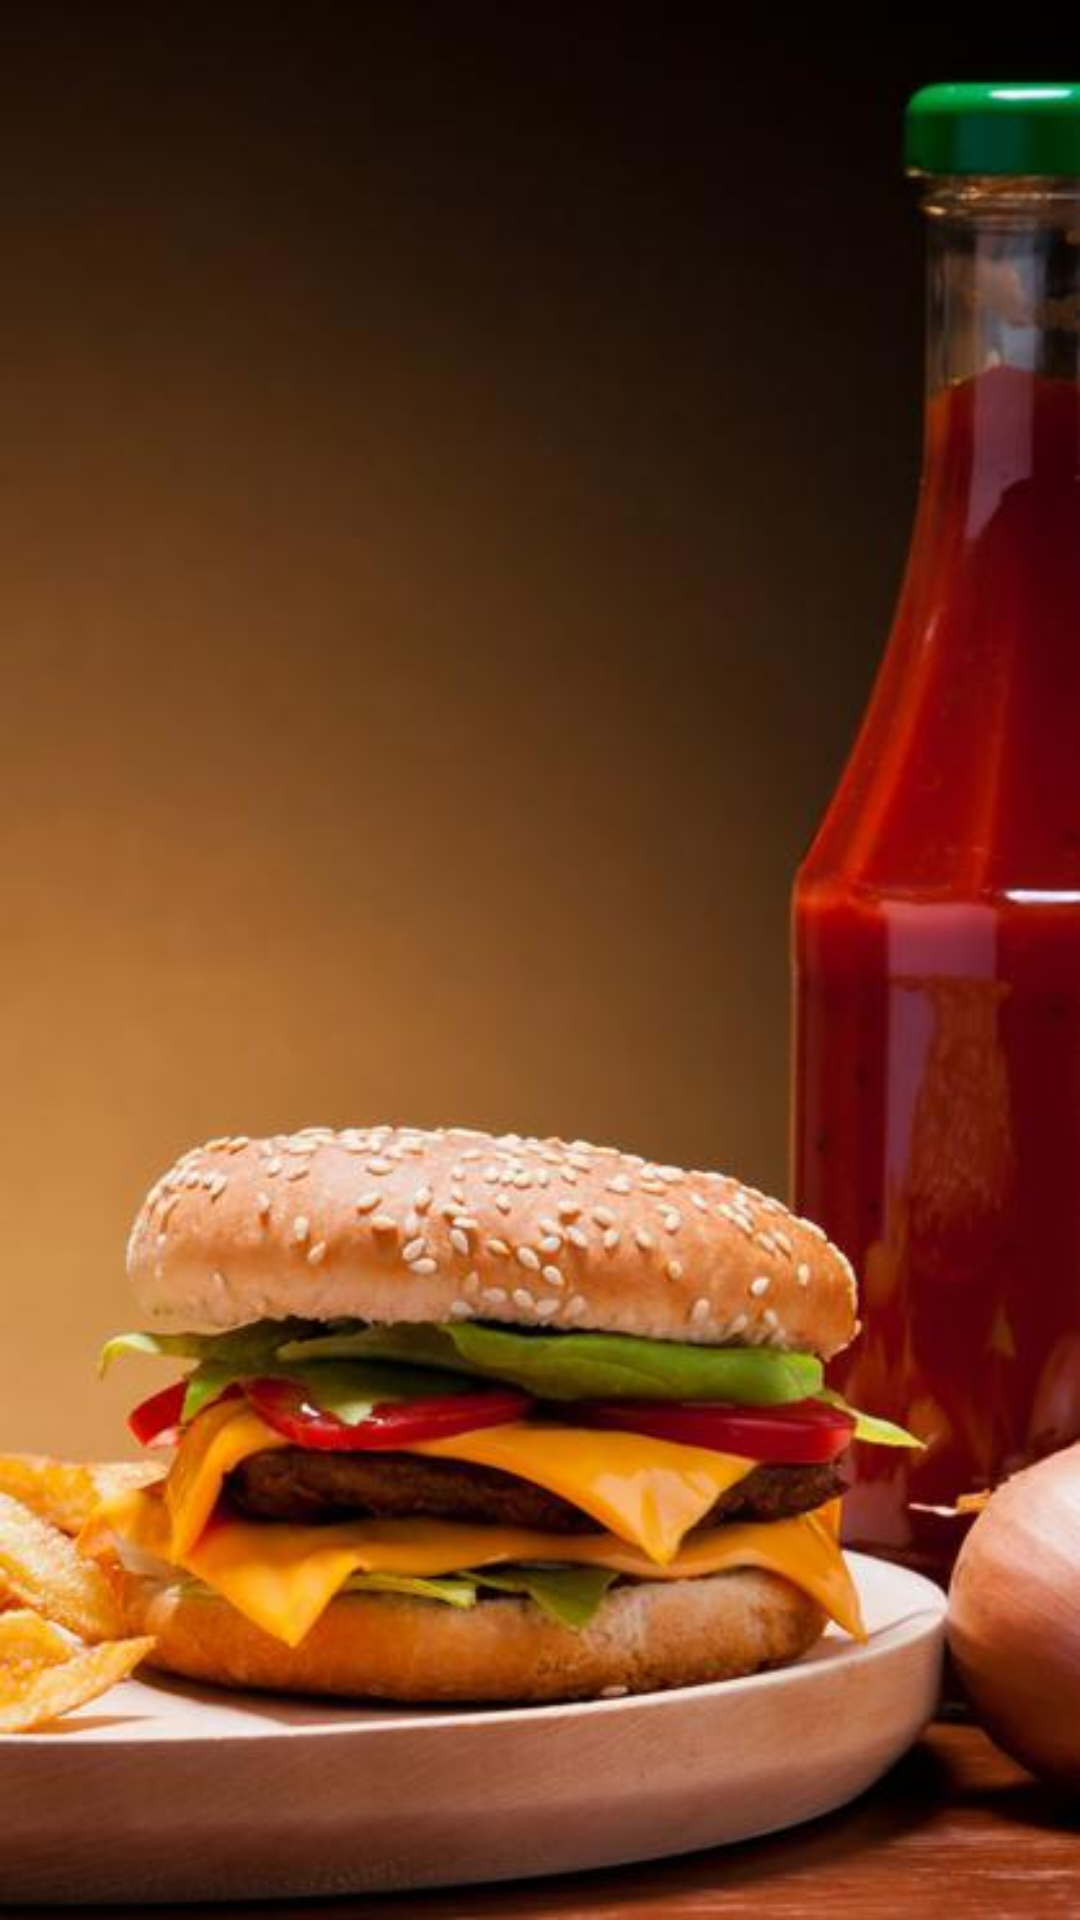

This screen was rendered from an Android layout file. Write that file and the resources it references.
<!-- AndroidManifest.xml: application theme AppTheme.NoActionBar -->
<!-- res/layout/activity_splash.xml -->
<?xml version="1.0" encoding="utf-8"?>
<android.support.constraint.ConstraintLayout xmlns:android="http://schemas.android.com/apk/res/android"
    xmlns:app="http://schemas.android.com/apk/res-auto"
    xmlns:tools="http://schemas.android.com/tools"
    android:layout_width="match_parent"
    android:layout_height="match_parent"
    tools:context=".splash.SplashActivity">

    <ImageView
        android:id="@+id/imageSplash"
        android:layout_width="match_parent"
        android:layout_height="match_parent"
        android:scaleType="centerCrop"
        app:srcCompat="@drawable/image_splash"/>

</android.support.constraint.ConstraintLayout>
<!-- resources referenced by this layout -->
<resources>
  <!-- drawable image_splash: jpeg bitmap (drawable-hdpi, 10946 bytes) -->
  <style name="AppTheme.NoActionBar">
          <item name="windowActionBar">false</item>
          <item name="windowNoTitle">true</item>
      </style>
</resources>
